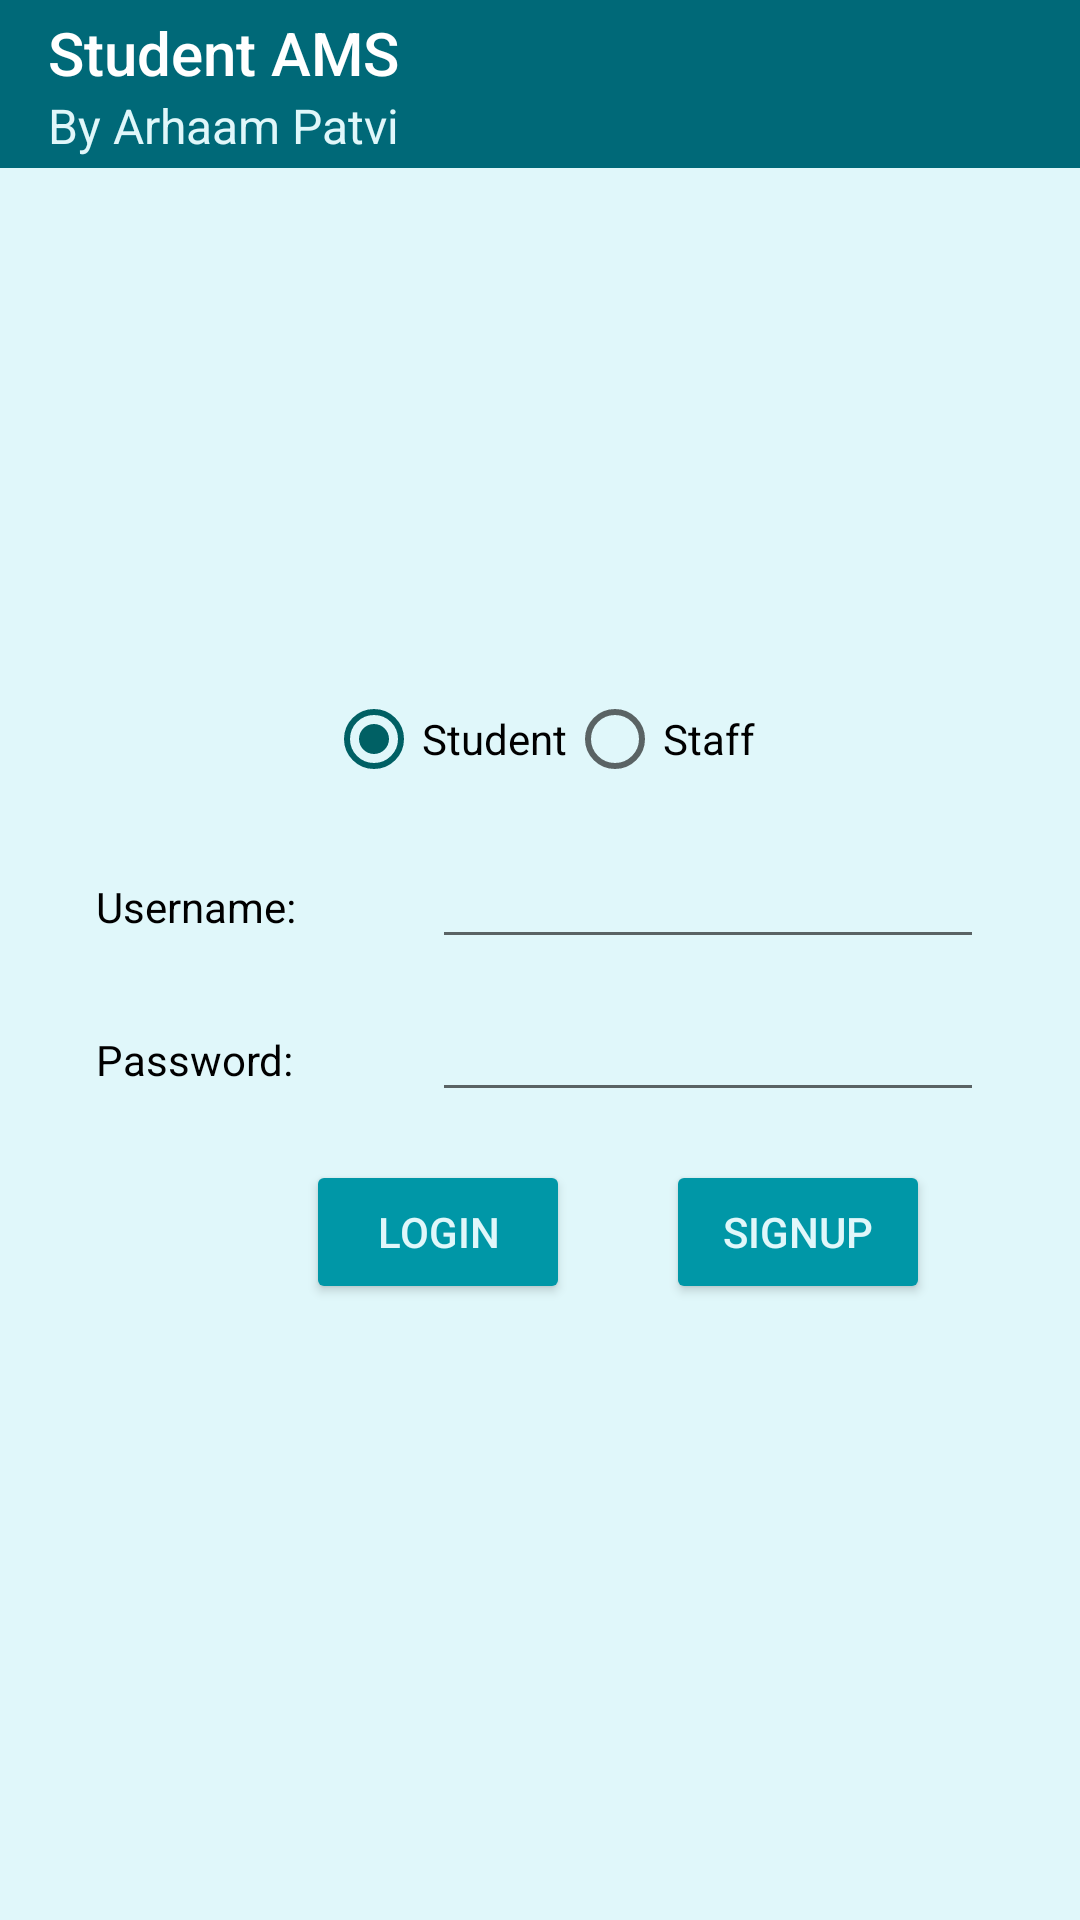

Produce the Android XML layout that renders to this screen, including the resource entries it uses.
<!-- AndroidManifest.xml: application theme AppTheme -->
<!-- res/layout/activity_main.xml -->
<?xml version="1.0" encoding="utf-8"?>
<androidx.constraintlayout.widget.ConstraintLayout xmlns:android="http://schemas.android.com/apk/res/android"
    xmlns:app="http://schemas.android.com/apk/res-auto"
    xmlns:tools="http://schemas.android.com/tools"
    android:layout_width="match_parent"
    android:layout_height="match_parent"
    tools:context=".MainActivity">

    <include
        layout="@layout/app_bar"></include>


    <TextView
        android:id="@+id/textView4"
        android:layout_width="68dp"
        android:layout_height="wrap_content"
        android:layout_marginStart="32dp"
        android:layout_marginLeft="32dp"
        android:layout_marginTop="300dp"
        android:layout_marginBottom="16dp"
        android:text="@string/username"
        app:layout_constraintBottom_toTopOf="@+id/guideline2"
        app:layout_constraintEnd_toStartOf="@+id/editText3"
        app:layout_constraintHorizontal_bias="0.5"
        app:layout_constraintStart_toStartOf="parent"
        app:layout_constraintTop_toTopOf="parent"
        tools:text="@string/username" />

    <EditText
        android:id="@+id/editText3"
        android:layout_width="0dp"
        android:layout_height="wrap_content"
        android:layout_marginStart="44dp"
        android:layout_marginLeft="44dp"
        android:layout_marginEnd="32dp"
        android:layout_marginRight="32dp"
        android:ems="10"
        android:importantForAutofill="no"
        android:inputType="textPersonName"
        app:layout_constraintBaseline_toBaselineOf="@+id/textView4"
        app:layout_constraintEnd_toEndOf="parent"
        app:layout_constraintHorizontal_bias="0.5"
        app:layout_constraintStart_toEndOf="@+id/textView4"
        tools:targetApi="o" />

    <androidx.constraintlayout.widget.Guideline
        android:id="@+id/guideline2"
        android:layout_width="wrap_content"
        android:layout_height="wrap_content"
        android:orientation="horizontal"
        app:layout_constraintGuide_percent="0.50" />

    <TextView
        android:id="@+id/textView5"
        android:layout_width="68dp"
        android:layout_height="wrap_content"
        android:layout_marginStart="32dp"
        android:layout_marginLeft="32dp"
        android:layout_marginTop="32dp"
        android:text="@string/password"
        app:layout_constraintEnd_toStartOf="@+id/editText5"
        app:layout_constraintHorizontal_bias="0.5"
        app:layout_constraintStart_toStartOf="parent"
        app:layout_constraintTop_toBottomOf="@+id/textView4" />

    <EditText
        android:id="@+id/editText5"
        android:layout_width="0dp"
        android:layout_height="wrap_content"
        android:layout_marginStart="44dp"
        android:layout_marginLeft="44dp"
        android:layout_marginEnd="32dp"
        android:layout_marginRight="32dp"
        android:ems="10"
        android:inputType="text"
        app:layout_constraintBaseline_toBaselineOf="@+id/textView5"
        app:layout_constraintEnd_toEndOf="parent"
        app:layout_constraintHorizontal_bias="0.5"
        app:layout_constraintStart_toEndOf="@+id/textView5" />

    <Button
        android:id="@+id/button"
        android:layout_width="wrap_content"
        android:layout_height="wrap_content"
        android:layout_marginTop="16dp"
        android:layout_marginEnd="16dp"
        android:layout_marginRight="16dp"
        android:text="@string/login"
        app:layout_constraintEnd_toStartOf="@+id/guideline3"
        app:layout_constraintHorizontal_bias="1.0"
        app:layout_constraintStart_toStartOf="parent"
        app:layout_constraintTop_toBottomOf="@+id/editText5"
        android:theme="@style/CustomButton"/>

    <Button
        android:id="@+id/button2"
        android:layout_width="wrap_content"
        android:layout_height="wrap_content"
        android:layout_marginStart="16dp"
        android:layout_marginLeft="16dp"
        android:layout_marginTop="16dp"
        android:text="@string/signup"
        app:layout_constraintEnd_toEndOf="parent"
        app:layout_constraintHorizontal_bias="0.0"
        app:layout_constraintStart_toStartOf="@+id/guideline3"
        app:layout_constraintTop_toBottomOf="@+id/editText5"
        android:theme="@style/CustomButton"/>

    <androidx.constraintlayout.widget.Guideline
        android:id="@+id/guideline3"
        android:layout_width="wrap_content"
        android:layout_height="wrap_content"
        android:orientation="vertical"
        app:layout_constraintGuide_begin="206dp" />

    <RadioGroup
        android:id="@+id/RadioGroup1"
        android:layout_width="wrap_content"
        android:layout_height="wrap_content"
        android:layout_marginBottom="16dp"
        android:checkedButton="@+id/radioButton5"
        android:orientation="horizontal"
        app:layout_constraintBottom_toTopOf="@+id/editText3"
        app:layout_constraintEnd_toEndOf="parent"
        app:layout_constraintStart_toStartOf="parent">

        <RadioButton
            android:id="@+id/radioButton5"
            android:layout_width="wrap_content"
            android:layout_height="wrap_content"
            android:text="@string/StudentRadio"
            tools:layout_editor_absoluteX="110dp"
            tools:layout_editor_absoluteY="174dp" />

        <RadioButton
            android:id="@+id/radioButton6"
            android:layout_width="wrap_content"
            android:layout_height="wrap_content"
            android:text="@string/StaffRadio"
            tools:layout_editor_absoluteX="245dp"
            tools:layout_editor_absoluteY="172dp" />
    </RadioGroup>



</androidx.constraintlayout.widget.ConstraintLayout>
<!-- res/layout/app_bar.xml (included above) -->
<?xml version="1.0" encoding="utf-8"?>
<android.widget.Toolbar xmlns:android="http://schemas.android.com/apk/res/android"
    android:layout_width="match_parent"
    android:layout_height="wrap_content"
    android:id="@+id/app_bar"
    android:background="@color/colorPrimaryDark"
    android:titleTextColor="#FFFFFF"
    android:subtitleTextColor="@color/colorBackground"
    android:title="@string/main_actionbar_titletext"
    android:subtitle="@string/main_actionbar_subtitletext">


</android.widget.Toolbar>
<!-- resources referenced by this layout -->
<resources>
  <color name="colorBackground">#e0f7fa</color>
  <color name="colorPrimaryDark">#006978</color>
  <string name="StaffRadio">Staff</string>
  <string name="StudentRadio">Student</string>
  <string name="login">Login</string>
  <string name="main_actionbar_subtitletext">By Arhaam Patvi</string>
  <string name="main_actionbar_titletext">Student AMS</string>
  <string name="password">Password:</string>
  <string name="signup">SignUp</string>
  <string name="username">Username:</string>
  <style name="CustomButton" parent="Theme.AppCompat.Light">
          <item name="colorControlHighlight">@color/colorAccent</item>
          <item name="colorButtonNormal">@color/colorPrimary</item>
          <item name="android:textColor">@color/colorBackground</item>
      </style>
  <style name="AppTheme" parent="Theme.AppCompat.Light.NoActionBar">
          <item name="android:textColor">@color/colorText</item>
          <item name="colorPrimary">@color/colorPrimary</item>
          <item name="colorPrimaryDark">@color/colorPrimaryDark</item>
          <item name="colorAccent">@color/colorAccent</item>
          <item name="android:colorBackground">@color/colorBackground</item>
          <item name="android:windowSoftInputMode">adjustPan</item>
  
      </style>
  <color name="colorAccent">#006064</color>
  <color name="colorPrimary">#0097a7</color>
  <color name="colorText">#000000</color>
</resources>
